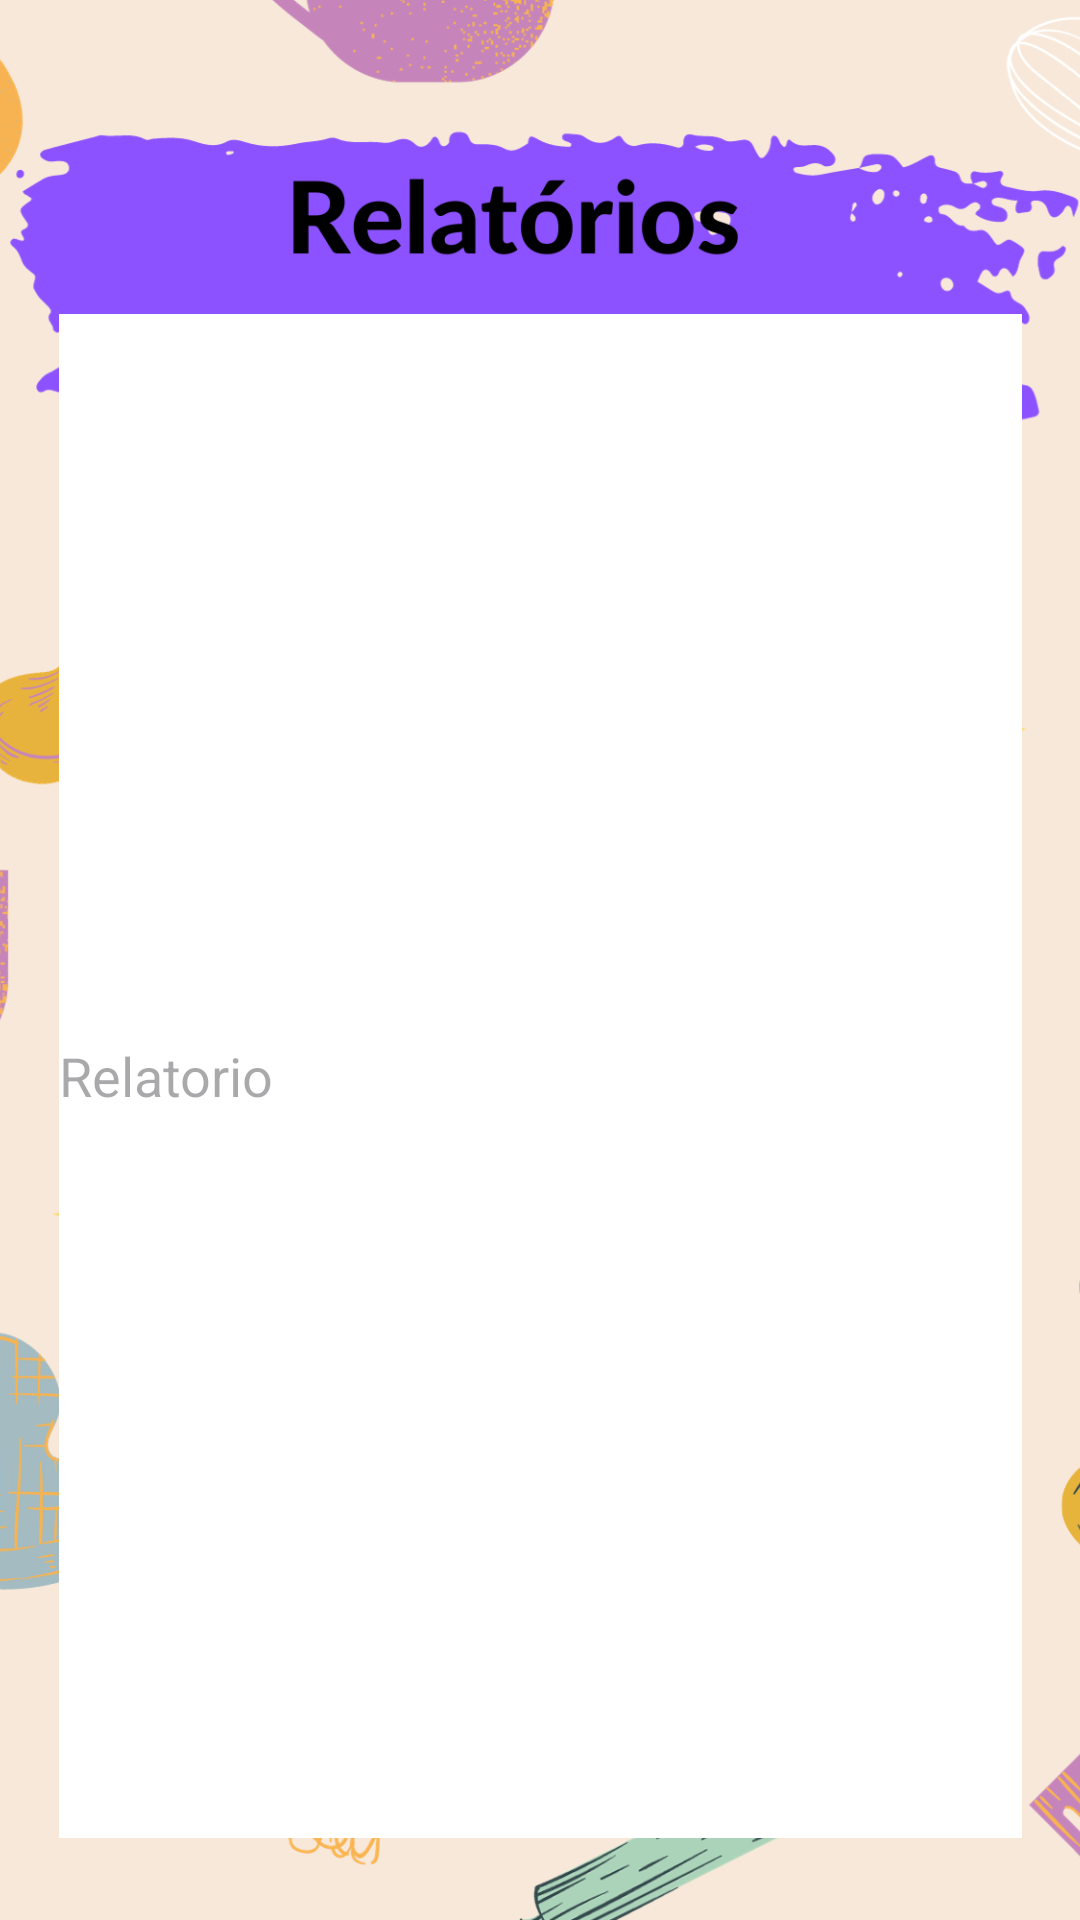

Android layout source for this screen:
<!-- AndroidManifest.xml: application theme Theme.GerenciamentoDeReceitas -->
<!-- res/layout/activity_relatorio.xml -->
<?xml version="1.0" encoding="utf-8"?>
<androidx.constraintlayout.widget.ConstraintLayout xmlns:android="http://schemas.android.com/apk/res/android"
    xmlns:app="http://schemas.android.com/apk/res-auto"
    xmlns:tools="http://schemas.android.com/tools"
    android:layout_width="match_parent"
    android:layout_height="match_parent"
    tools:context=".activity_relatorio"
    android:background="@drawable/capa_relatorio">

    <ImageView
        android:id="@+id/imageView"
        android:layout_width="match_parent"
        android:layout_height="match_parent"
        android:contentDescription="Imagem de comida"
        android:scaleType="centerCrop"
        android:src="@drawable/capa_relatorio"
        app:layout_constraintBottom_toBottomOf="parent"
        app:layout_constraintEnd_toEndOf="parent"
        app:layout_constraintHorizontal_bias="1.0"
        app:layout_constraintStart_toStartOf="parent"
        app:layout_constraintTop_toTopOf="parent"
        app:layout_constraintVertical_bias="0.0" />

    <EditText
        android:id="@+id/preparationTimeEditText"
        android:layout_width="321dp"
        android:layout_height="508dp"
        android:background="#FFFFFF"
        android:hint="Relatorio"
        app:layout_constraintBottom_toBottomOf="@+id/imageView"
        app:layout_constraintEnd_toEndOf="parent"
        app:layout_constraintStart_toStartOf="parent"
        app:layout_constraintTop_toTopOf="@+id/imageView"
        app:layout_constraintVertical_bias="0.793" />

</androidx.constraintlayout.widget.ConstraintLayout>
<!-- resources referenced by this layout -->
<resources>
  <!-- drawable capa_relatorio: png bitmap (drawable, 543709 bytes) -->
  <style name="Theme.GerenciamentoDeReceitas" parent="Base.Theme.GerenciamentoDeReceitas" />
  <style name="Base.Theme.GerenciamentoDeReceitas" parent="Theme.Material3.DayNight.NoActionBar">
          
          
      </style>
</resources>
